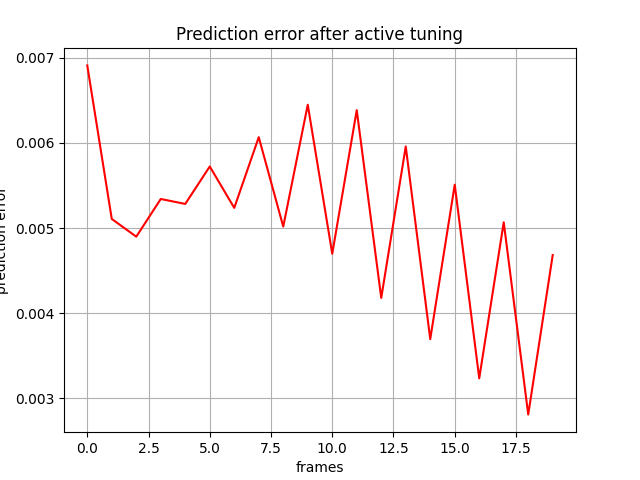

Source data for this figure (header and first rows):
, 0
0, 0.006909
1, 0.005107
2, 0.004899
3, 0.005342
4, 0.005284
5, 0.005723
6, 0.005237
7, 0.006067
8, 0.005017
9, 0.006448
10, 0.004699
11, 0.006384
12, 0.00418
13, 0.005958
14, 0.003697
15, 0.005509
16, 0.003237
17, 0.005068
18, 0.002812
19, 0.004684
